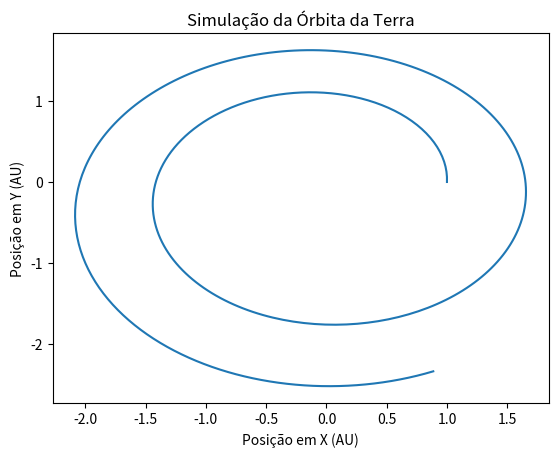

Recreate this plot in Python.
import numpy as np
import matplotlib.pyplot as plt

# Definindo os parâmetros do problema
t0 = 0.0
tf = 4.0
dt = 0.01
v0 = 2 * np.pi
x0 = 1.0

G = 4 * np.pi**2  # Constante gravitacional

t = np.arange(t0, tf, dt)
x = np.zeros(np.size(t))
y = np.zeros(np.size(t))
vx = np.zeros(np.size(t))
vy = np.zeros(np.size(t))
ax = np.zeros(np.size(t))
ay = np.zeros(np.size(t))

x[0] = x0
y[0] = 0.0
vx[0] = 0.0
vy[0] = v0

gm = G  # Constante gravitacional

for i in range(np.size(t) - 1):
    t[i+1] = t[i] + dt
    r = np.sqrt(x[i]**2 + y[i]**2)
    ax[i] = -gm / r**3 * x[i]
    ay[i] = -gm / r**3 * y[i]
    vx[i+1] = vx[i] + ax[i] * dt
    vy[i+1] = vy[i] + ay[i] * dt
    x[i+1] = x[i] + vx[i] * dt
    y[i+1] = y[i] + vy[i] * dt


plt.plot(x, y, label="Órbita da Terra")
plt.xlabel("Posição em X (AU)")
plt.ylabel("Posição em Y (AU)")
plt.title("Simulação da Órbita da Terra")
plt.show()

print("Não, é possível obter elipses, no entanto a órbita da Terra à volta do Sol não é fechada.")

